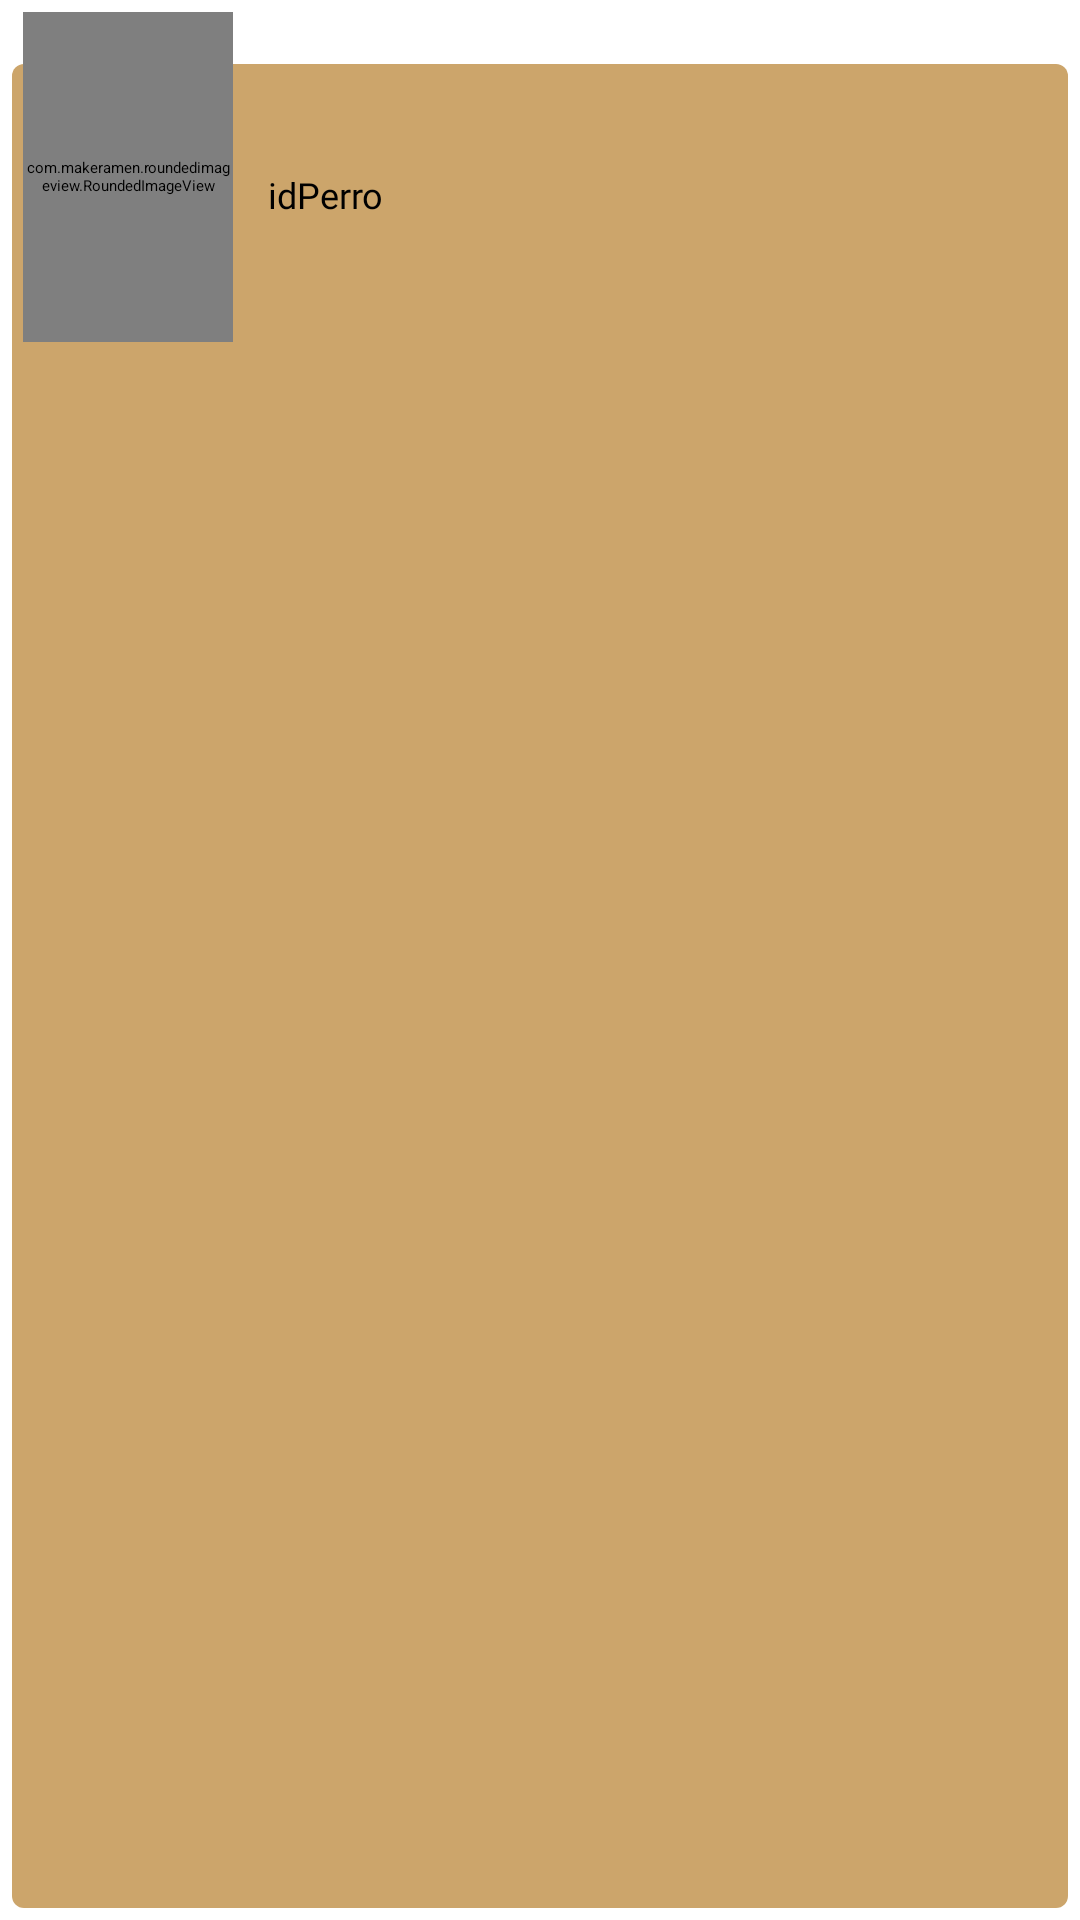

Here is an Android app screen rendered from its layout file. Give the layout XML and the strings, colors and styles it references.
<!-- AndroidManifest.xml: application theme Theme.AppSplash -->
<!-- res/layout/perro_element.xml -->
<?xml version="1.0" encoding="utf-8"?>
<androidx.constraintlayout.widget.ConstraintLayout xmlns:android="http://schemas.android.com/apk/res/android"
    xmlns:app="http://schemas.android.com/apk/res-auto"
    xmlns:tools="http://schemas.android.com/tools"
    android:layout_width="match_parent"
    android:layout_height="wrap_content"
    android:foreground="@drawable/custom_ripple"
    android:padding="4dp">


    <View
        android:id="@+id/viewBackground"
        android:layout_width="match_parent"
        android:layout_height="0dp"
        android:background="@drawable/background_game"
        android:paddingBottom="10dp"
        app:layout_constraintBottom_toBottomOf="parent"
        app:layout_constraintTop_toTopOf="@+id/tvNombrePerro" />

    <com.makeramen.roundedimageview.RoundedImageView
        android:id="@+id/ivThumbnail"
        android:layout_width="70dp"
        android:layout_height="110dp"
        android:layout_marginStart="5dp"
        android:layout_marginEnd="5dp"
        android:scaleType="centerCrop"
        app:layout_constraintEnd_toEndOf="@id/guideline8"
        app:layout_constraintStart_toStartOf="parent"
        app:layout_constraintTop_toTopOf="parent"
        app:riv_corner_radius="10dp" />


    <TextView
        android:id="@+id/tvNombrePerro"
        android:layout_width="0dp"
        android:layout_height="wrap_content"
        android:layout_marginStart="8dp"
        android:layout_marginEnd="8dp"
        android:fontFamily="@font/ubuntu_bold"
        android:includeFontPadding="false"
        android:paddingTop="8dp"
        android:textColor="@color/black"
        android:textSize="20sp"
        app:layout_constraintBottom_toBottomOf="@id/guideline6"
        app:layout_constraintEnd_toEndOf="parent"
        app:layout_constraintStart_toEndOf="@+id/guideline8"
        app:layout_constraintTop_toTopOf="@+id/guideline7"
        tools:text="@string/nombre_del_perro_string" />


    <TextView
        android:id="@+id/tvId"
        android:layout_width="0dp"
        android:layout_height="wrap_content"
        android:layout_marginStart="8dp"
        android:layout_marginTop="3dp"
        android:layout_marginEnd="8dp"
        android:fontFamily="@font/ubuntu"
        android:includeFontPadding="false"
        android:text="@string/idperro_string"
        android:textColor="@color/black"
        android:textSize="12sp"
        app:layout_constraintBottom_toBottomOf="@id/guideline5"
        app:layout_constraintEnd_toEndOf="parent"
        app:layout_constraintStart_toStartOf="@+id/guideline8"
        app:layout_constraintTop_toTopOf="@id/guideline6" />



    <androidx.constraintlayout.widget.Guideline
        android:id="@+id/guideline2"
        android:layout_width="wrap_content"
        android:layout_height="wrap_content"
        android:orientation="horizontal"
        app:layout_constraintGuide_begin="120dp" />

    <androidx.constraintlayout.widget.Guideline
        android:id="@+id/guideline3"
        android:layout_width="wrap_content"
        android:layout_height="wrap_content"
        android:orientation="horizontal"
        app:layout_constraintGuide_begin="105dp" />

    <androidx.constraintlayout.widget.Guideline
        android:id="@+id/guideline4"
        android:layout_width="wrap_content"
        android:layout_height="wrap_content"
        android:orientation="horizontal"
        app:layout_constraintGuide_begin="90dp" />

    <androidx.constraintlayout.widget.Guideline
        android:id="@+id/guideline5"
        android:layout_width="wrap_content"
        android:layout_height="wrap_content"
        android:orientation="horizontal"
        app:layout_constraintGuide_begin="70dp" />

    <androidx.constraintlayout.widget.Guideline
        android:id="@+id/guideline6"
        android:layout_width="wrap_content"
        android:layout_height="wrap_content"
        android:orientation="horizontal"
        app:layout_constraintGuide_begin="50dp" />

    <androidx.constraintlayout.widget.Guideline
        android:id="@+id/guideline7"
        android:layout_width="wrap_content"
        android:layout_height="wrap_content"
        android:orientation="horizontal"
        app:layout_constraintGuide_begin="16dp" />

    <androidx.constraintlayout.widget.Guideline
        android:id="@+id/guideline8"
        android:layout_width="wrap_content"
        android:layout_height="wrap_content"
        android:orientation="vertical"
        app:layout_constraintGuide_percent="0.22" />

</androidx.constraintlayout.widget.ConstraintLayout>
<!-- resources referenced by this layout -->
<resources>
  <color name="black">#FF000000</color>
  <!-- drawable background_game (drawable) -->
  <?xml version="1.0" encoding="utf-8"?>
  <shape xmlns:android="http://schemas.android.com/apk/res/android">
      <solid android:color = "@color/dog_background"/>
      <corners android:radius="4dp"/>
  </shape>
  <!-- drawable custom_ripple (drawable) -->
  <?xml version="1.0" encoding="utf-8"?>
  <ripple xmlns:android="http://schemas.android.com/apk/res/android"
      android:color ="@color/ripple_color"
      >
  </ripple>
  <string name="idperro_string">idPerro</string>
  <string name="nombre_del_perro_string">Nombre del perro</string>
  <style name="Theme.AppSplash" parent="Theme.SplashScreen">
          <item name="windowSplashScreenBackground">@color/white</item>
          <item name="windowSplashScreenAnimatedIcon">@drawable/puglie</item>
          <item name="windowSplashScreenAnimationDuration">300</item>
          <item name="postSplashScreenTheme">@style/Base.Theme.PerroAPI</item>
  
          
          <item name="android:statusBarColor" tools:targetApi="l">@color/dog_background</item>
          <item name="android:navigationBarColor">@color/white</item>
          <item name="android:windowLightStatusBar">false</item>
      </style>
  <color name="dog_background">#CCA56B</color>
  <color name="ripple_color">#E08881</color>
  <color name="white">#FFFFFFFF</color>
  <!-- drawable puglie: gif bitmap (drawable, 838847 bytes) -->
  <style name="Base.Theme.PerroAPI" parent="Theme.Material3.DayNight.NoActionBar">
          
          
      </style>
</resources>
